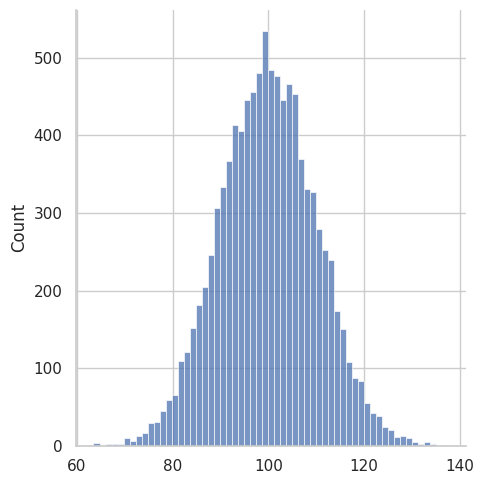

Reproduce this figure in Python.
import pandas as pd
import seaborn as sns
import numpy as np
import matplotlib.pyplot as plt

sns.set(rc={'figure.figsize': (14, 8)}, style='whitegrid')

sample_size = 10000
sigma = 10
mu = 100

population = np.random.normal(mu, sigma, sample_size)
sns.displot(population, kde=False)

plt.show()
